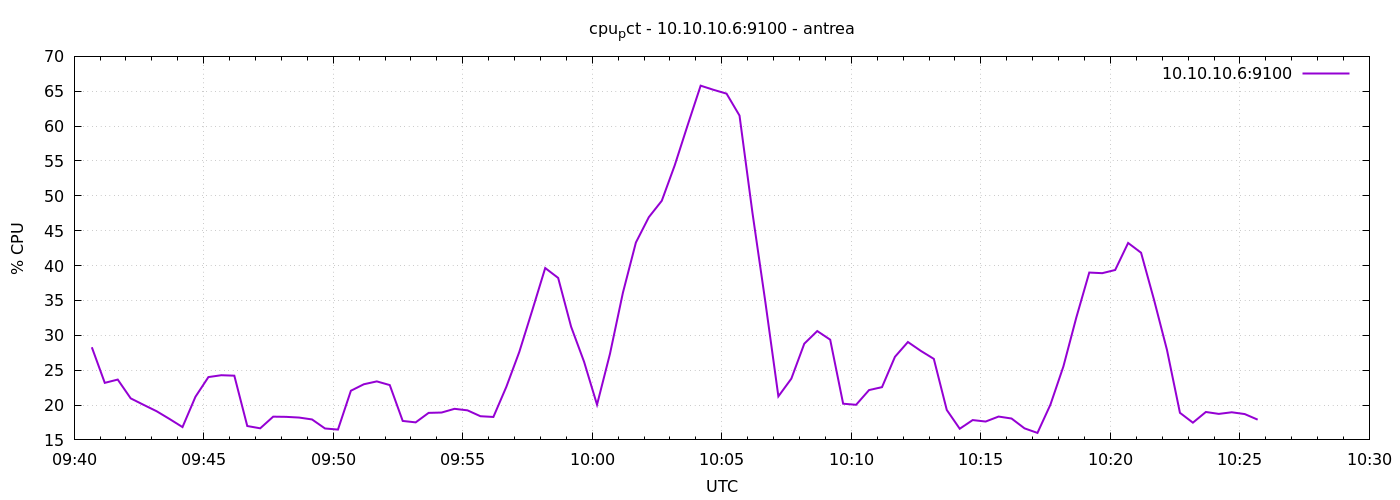

Source data for this figure (header and first rows):
1777110041	28.285714285718445
1777110071	23.18
1777110101	23.65
1777110131	20.96
1777110161	20.02
1777110191	19.11
1777110221	18
1777110251	16.84
1777110281	21.19
1777110311	24.01
1777110341	24.28
1777110371	24.21
1777110401	16.99
1777110431	16.66
1777110461	18.33
1777110491	18.3
1777110521	18.2
1777110551	17.93
1777110581	16.64
1777110611	16.48
1777110641	22.05
1777110671	22.98
1777110701	23.39
1777110731	22.86
1777110761	17.72
1777110791	17.51
1777110821	18.88
1777110851	18.92
1777110881	19.46
1777110911	19.24
1777110941	18.4
1777110971	18.29
1777111001	22.61
1777111031	27.62
1777111061	33.57
1777111091	39.65
1777111121	38.23
1777111151	31.23
1777111181	26.2
1777111211	20.05
1777111241	27.35
1777111271	36.12
1777111301	43.3
1777111331	46.94
1777111361	49.3
1777111391	54.39
1777111421	60.16
1777111451	65.8
1777111481	65.2
1777111511	64.66
1777111541	61.51
1777111571	47.56
1777111601	34.71
1777111631	21.24
1777111661	23.78
1777111691	28.8
1777111721	30.61
1777111751	29.37
1777111781	20.19
1777111811	20.03
1777111841	22.15
... 30 more rows
